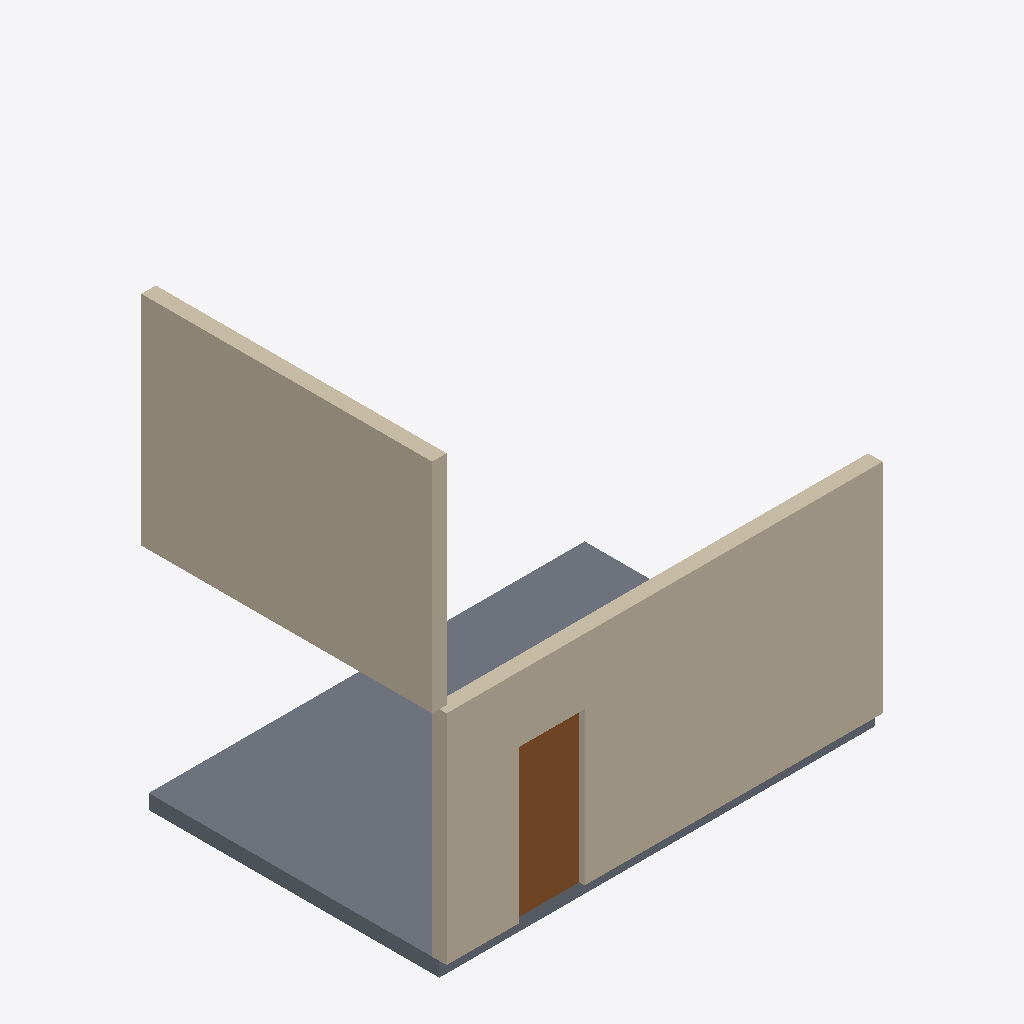
Isometric view of an IFC building model (IFC-SPF (STEP), schema IFC4, length unit millimetre), seen from the south-west, elements coloured by IFC class: 2 walls (beige), 1 slab (grey), 1 door (brown).
Extent 6.1 m × 4.1 m × 6.2 m (x, y, z). Storeys (2): Ground Floor at 0.00 m; First Floor at 3.00 m. Elements (4): 1 IfcDoor, 1 IfcSlab, 1 IfcWall, 1 IfcWallStandardCase.

HEADER;
FILE_DESCRIPTION(('ViewDefinition [ReferenceView]'),'2;1');
FILE_NAME('small_building.ifc','2026-10-30T00:00:00',('ReUseX'),('ReUseX'),'hand-written','ReUseX','');
FILE_SCHEMA(('IFC4'));
ENDSEC;
DATA;
#1=IFCPROJECT('1RXProject000000000000',$,'Small building',$,$,$,$,(#20),#10);
#30=IFCSITE('1RXSite000000000000000',$,'Site',$,$,#31,$,$,.ELEMENT.,$,$,$,$,$);
#40=IFCBUILDING('1RXBuilding00000000000',$,'Building',$,$,#41,$,$,.ELEMENT.,$,$,$);
#50=IFCBUILDINGSTOREY('1RXStorey0000000000000',$,'Ground Floor',$,$,#51,$,'Stueetage',.ELEMENT.,0.0);
#52=IFCBUILDINGSTOREY('1RXStorey1000000000000',$,'First Floor',$,$,#53,$,$,.ELEMENT.,3000.0);
#70=IFCWALL('1RXWallA00000000000000',$,'Wall A',$,'Basic Wall:200',#71,#73,'WA',.STANDARD.);
#80=IFCWALLSTANDARDCASE('1RXWallB00000000000000',$,'Wall B',$,$,#81,#83,$,.STANDARD.);
#140=IFCSLAB('1RXSlab000000000000000',$,'Floor slab',$,$,#141,#143,$,.FLOOR.);
#120=IFCDOOR('1RXDoor000000000000000',$,'Door 1',$,$,#121,#123,'D1',2100.0,900.0,.DOOR.,.SINGLE_SWING_LEFT.,$);
ENDSEC;
